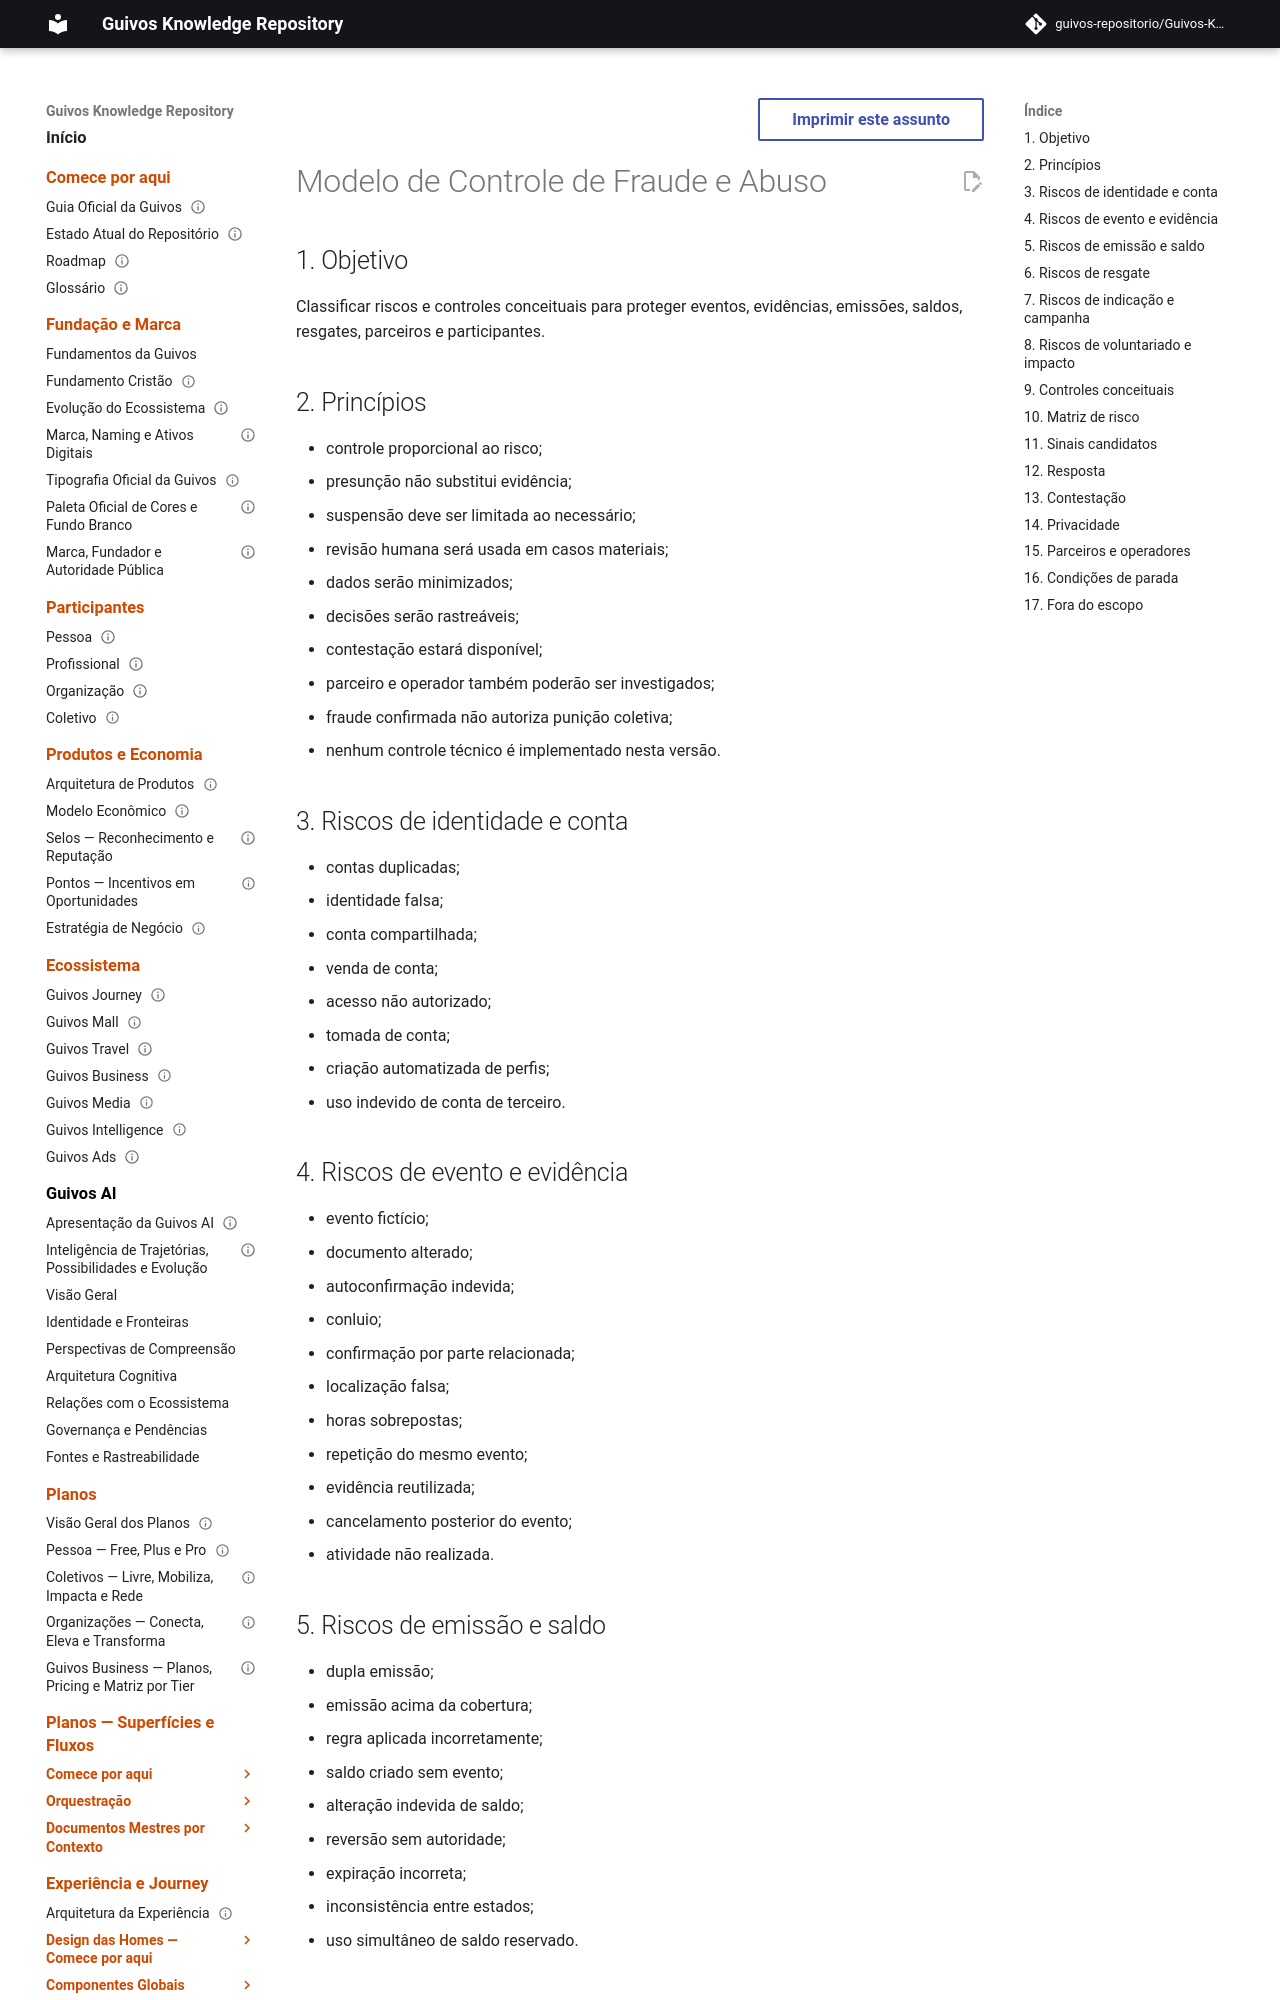

repository: guivos-repositorio/Guivos-Knowledge-Repository · page: economic-model/gem-005-fraud-and-abuse-control-model/index.html · generator: mkdocs

---
id: GEM-005-FRAUD-ABUSE-CONTROL-MODEL-001
title: Modelo de Controle de Fraude e Abuso
status: draft
version: 0.1.0
owner: Guivos Economic Model
last_updated: 2026-07-21
parent: GEM-005
---

# Modelo de Controle de Fraude e Abuso

## 1. Objetivo

Classificar riscos e controles conceituais para proteger eventos, evidências, emissões, saldos, resgates, parceiros e participantes.

## 2. Princípios

- controle proporcional ao risco;
- presunção não substitui evidência;
- suspensão deve ser limitada ao necessário;
- revisão humana será usada em casos materiais;
- dados serão minimizados;
- decisões serão rastreáveis;
- contestação estará disponível;
- parceiro e operador também poderão ser investigados;
- fraude confirmada não autoriza punição coletiva;
- nenhum controle técnico é implementado nesta versão.

## 3. Riscos de identidade e conta

- contas duplicadas;
- identidade falsa;
- conta compartilhada;
- venda de conta;
- acesso não autorizado;
- tomada de conta;
- criação automatizada de perfis;
- uso indevido de conta de terceiro.

## 4. Riscos de evento e evidência

- evento fictício;
- documento alterado;
- autoconfirmação indevida;
- conluio;
- confirmação por parte relacionada;
- localização falsa;
- horas sobrepostas;
- repetição do mesmo evento;
- evidência reutilizada;
- cancelamento posterior do evento;
- atividade não realizada.
